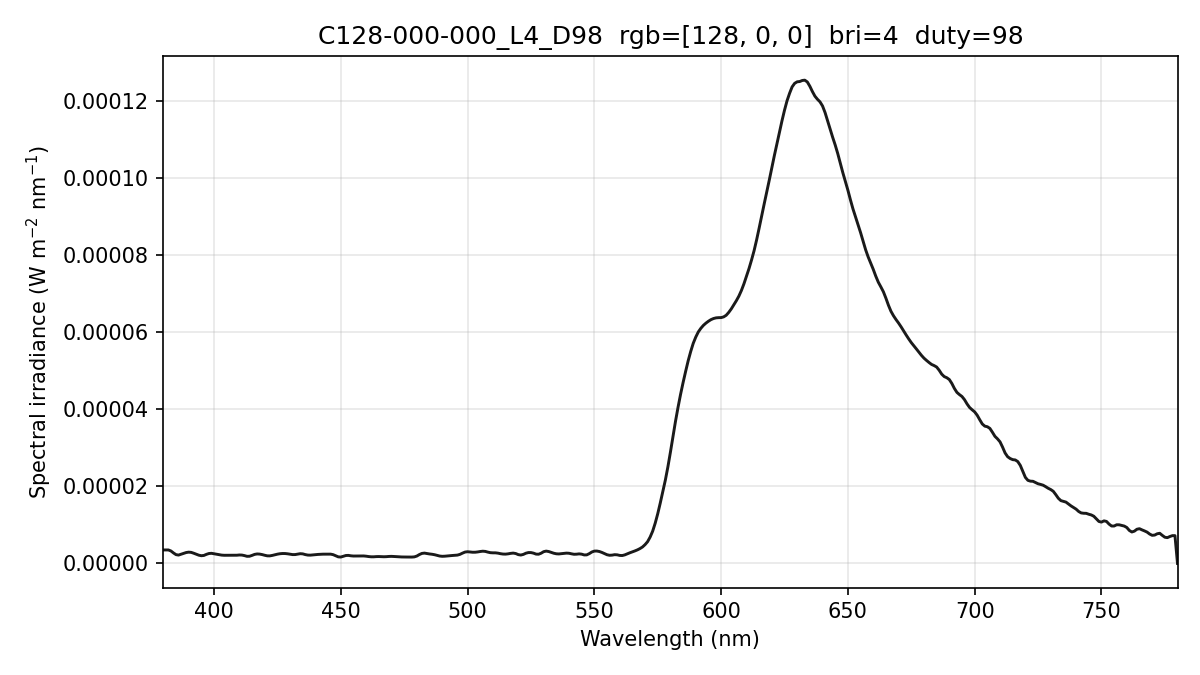

The file beside this chart, header and first rows:
wavelength_nm, spectral_irradiance_W_m2_nm, spectral_irradiance_std_W_m2_nm, spectral_irradiance_uW_cm2_nm, photon_irradiance_photons_m2_s_nm
380, 3.49228387e-06, 4.48578042e-07, 3.49228387e-04, 6.68061435e+12
381, 3.49228395e-06, 4.48577987e-07, 3.49228395e-04, 6.69819506e+12
382, 3.49228395e-06, 4.48577987e-07, 3.49228395e-04, 6.71577563e+12
383, 3.23207793e-06, 3.06115260e-07, 3.23207793e-04, 6.23166165e+12
384, 2.71990080e-06, 1.59055749e-07, 2.71990080e-04, 5.25784232e+12
385, 2.27779965e-06, 2.69276089e-07, 2.27779965e-04, 4.41468295e+12
386, 2.16598048e-06, 1.91967736e-07, 2.16598048e-04, 4.20886611e+12
387, 2.37845668e-06, 2.33600328e-07, 2.37845668e-04, 4.63371670e+12
388, 2.59655947e-06, 3.36571581e-07, 2.59655947e-04, 5.07169662e+12
389, 2.82028853e-06, 2.79989740e-07, 2.82028853e-04, 5.52289021e+12
390, 2.92180968e-06, 1.48276174e-07, 2.92180968e-04, 5.73640490e+12
391, 2.86189948e-06, 5.50338885e-08, 2.86189948e-04, 5.63319001e+12
392, 2.64091068e-06, 1.15485397e-07, 2.64091068e-04, 5.21150366e+12
393, 2.38628150e-06, 1.78079321e-07, 2.38628150e-04, 4.72103796e+12
394, 2.13385703e-06, 3.51098097e-07, 2.13385703e-04, 4.23238151e+12
395, 1.99731393e-06, 5.49727101e-07, 1.99731393e-04, 3.97161090e+12
396, 2.06955002e-06, 5.28649355e-07, 2.06955002e-04, 4.12566900e+12
397, 2.35056574e-06, 2.82572077e-07, 2.35056574e-04, 4.69770971e+12
398, 2.56970307e-06, 1.16474535e-07, 2.56970307e-04, 5.14860156e+12
399, 2.62152055e-06, 9.63511886e-08, 2.62152055e-04, 5.26561897e+12
400, 2.50572820e-06, 2.64185507e-07, 2.50572820e-04, 5.04565114e+12
401, 2.37836464e-06, 2.74321427e-07, 2.37836464e-04, 4.80115889e+12
402, 2.25012229e-06, 1.62467706e-07, 2.25012229e-04, 4.55360592e+12
403, 2.15596807e-06, 2.07729262e-07, 2.15596807e-04, 4.37391801e+12
404, 2.10947128e-06, 1.83911358e-07, 2.10947128e-04, 4.29020703e+12
405, 2.10921742e-06, 2.62300749e-07, 2.10921742e-04, 4.30030878e+12
406, 2.11055162e-06, 2.93251821e-07, 2.11055162e-04, 4.31365372e+12
407, 2.10049337e-06, 8.78799966e-08, 2.10049337e-04, 4.30367028e+12
408, 2.09740542e-06, 2.39493649e-07, 2.09740542e-04, 4.30790201e+12
409, 2.12698139e-06, 3.64444861e-07, 2.12698139e-04, 4.37935615e+12
410, 2.18922105e-06, 3.01970384e-07, 2.18922105e-04, 4.51852553e+12
411, 2.16431326e-06, 1.68263691e-07, 2.16431326e-04, 4.47801155e+12
412, 2.02729405e-06, 7.27856051e-08, 2.02729405e-04, 4.20472145e+12
413, 1.84451203e-06, 1.26943629e-07, 1.84451203e-04, 3.83490677e+12
414, 1.85959844e-06, 1.20035688e-07, 1.85959844e-04, 3.87563423e+12
415, 2.08180118e-06, 6.23343791e-08, 2.08180118e-04, 4.34921238e+12
416, 2.33971405e-06, 1.74306045e-07, 2.33971405e-04, 4.89981160e+12
417, 2.45316412e-06, 1.76267915e-07, 2.45316412e-04, 5.14974740e+12
418, 2.41533333e-06, 6.43222464e-08, 2.41533333e-04, 5.08249106e+12
419, 2.28879104e-06, 2.67708244e-08, 2.28879104e-04, 4.82773513e+12
420, 2.11294143e-06, 4.88042377e-08, 2.11294143e-04, 4.46745325e+12
421, 1.96818111e-06, 5.00828781e-08, 1.96818111e-04, 4.17129037e+12
422, 1.95635502e-06, 9.75608814e-08, 1.95635502e-04, 4.15607511e+12
423, 2.07746266e-06, 3.26797756e-07, 2.07746266e-04, 4.42381402e+12
424, 2.24462454e-06, 4.89542925e-07, 2.24462454e-04, 4.79107348e+12
425, 2.39811488e-06, 5.20407495e-07, 2.39811488e-04, 5.13076569e+12
426, 2.51400665e-06, 4.28010918e-07, 2.51400665e-04, 5.39137188e+12
427, 2.56919473e-06, 3.56820682e-07, 2.56919473e-04, 5.52265819e+12
428, 2.56404886e-06, 3.10449139e-07, 2.56404886e-04, 5.52450451e+12
429, 2.49529249e-06, 1.97649432e-07, 2.49529249e-04, 5.38892352e+12
430, 2.39354186e-06, 3.23275271e-08, 2.39354186e-04, 5.18122855e+12
431, 2.28878390e-06, 2.87751014e-07, 2.28878390e-04, 4.96598413e+12
432, 2.29501984e-06, 4.06667765e-07, 2.29501984e-04, 4.99106768e+12
433, 2.41804014e-06, 3.71405274e-07, 2.41804014e-04, 5.27077734e+12
434, 2.52235021e-06, 2.16616793e-07, 2.52235021e-04, 5.51084737e+12
435, 2.47448496e-06, 1.31093235e-07, 2.47448496e-04, 5.41872790e+12
436, 2.28903893e-06, 3.29544231e-07, 2.28903893e-04, 5.02415392e+12
437, 2.16400759e-06, 4.53417948e-07, 2.16400759e-04, 4.76061964e+12
438, 2.14605879e-06, 4.32093685e-07, 2.14605879e-04, 4.73193744e+12
439, 2.21602832e-06, 3.27971203e-07, 2.21602832e-04, 4.89737200e+12
... 341 more rows
